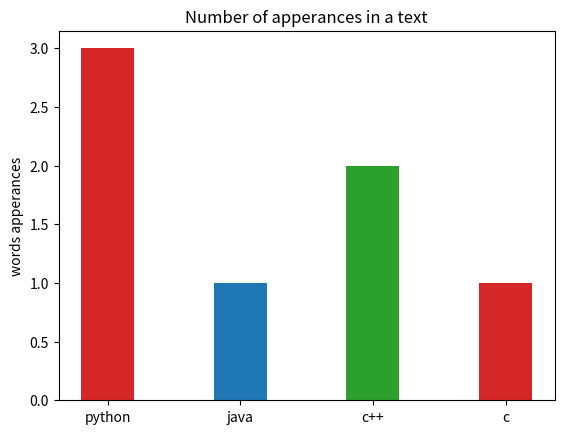

Generate this figure with matplotlib:
words=["python","java","python","c++","c","c++","python"]
w_python= 0
w_java= 0
w_cplus= 0
w_c= 0

for word in words:
        word = word.lower()

        if word == 'python':
            w_python += 1
        elif word == 'java':
            w_java += 1
        elif word == 'c++':
            w_cplus += 1
        elif word == 'c':
            w_c +=1
print(f'Letter "python" found {w_python} times')
print(f'Letter "java" found {w_java} times')
print(f'Letter "c++" found {w_cplus} times')
print(f'Letter "c" found {w_c} times')

import matplotlib.pyplot as plt

fig, ax = plt.subplots()

bar_colors = ['tab:red', 'tab:blue', 'tab:green']

apperances = [w_python, w_java, w_cplus, w_c]
all_words = ['python', 'java', 'c++', 'c']

ax.bar(all_words, apperances, color = bar_colors, width = 0.4)
ax.set_ylabel('words apperances')
ax.set_title('Number of apperances in a text')